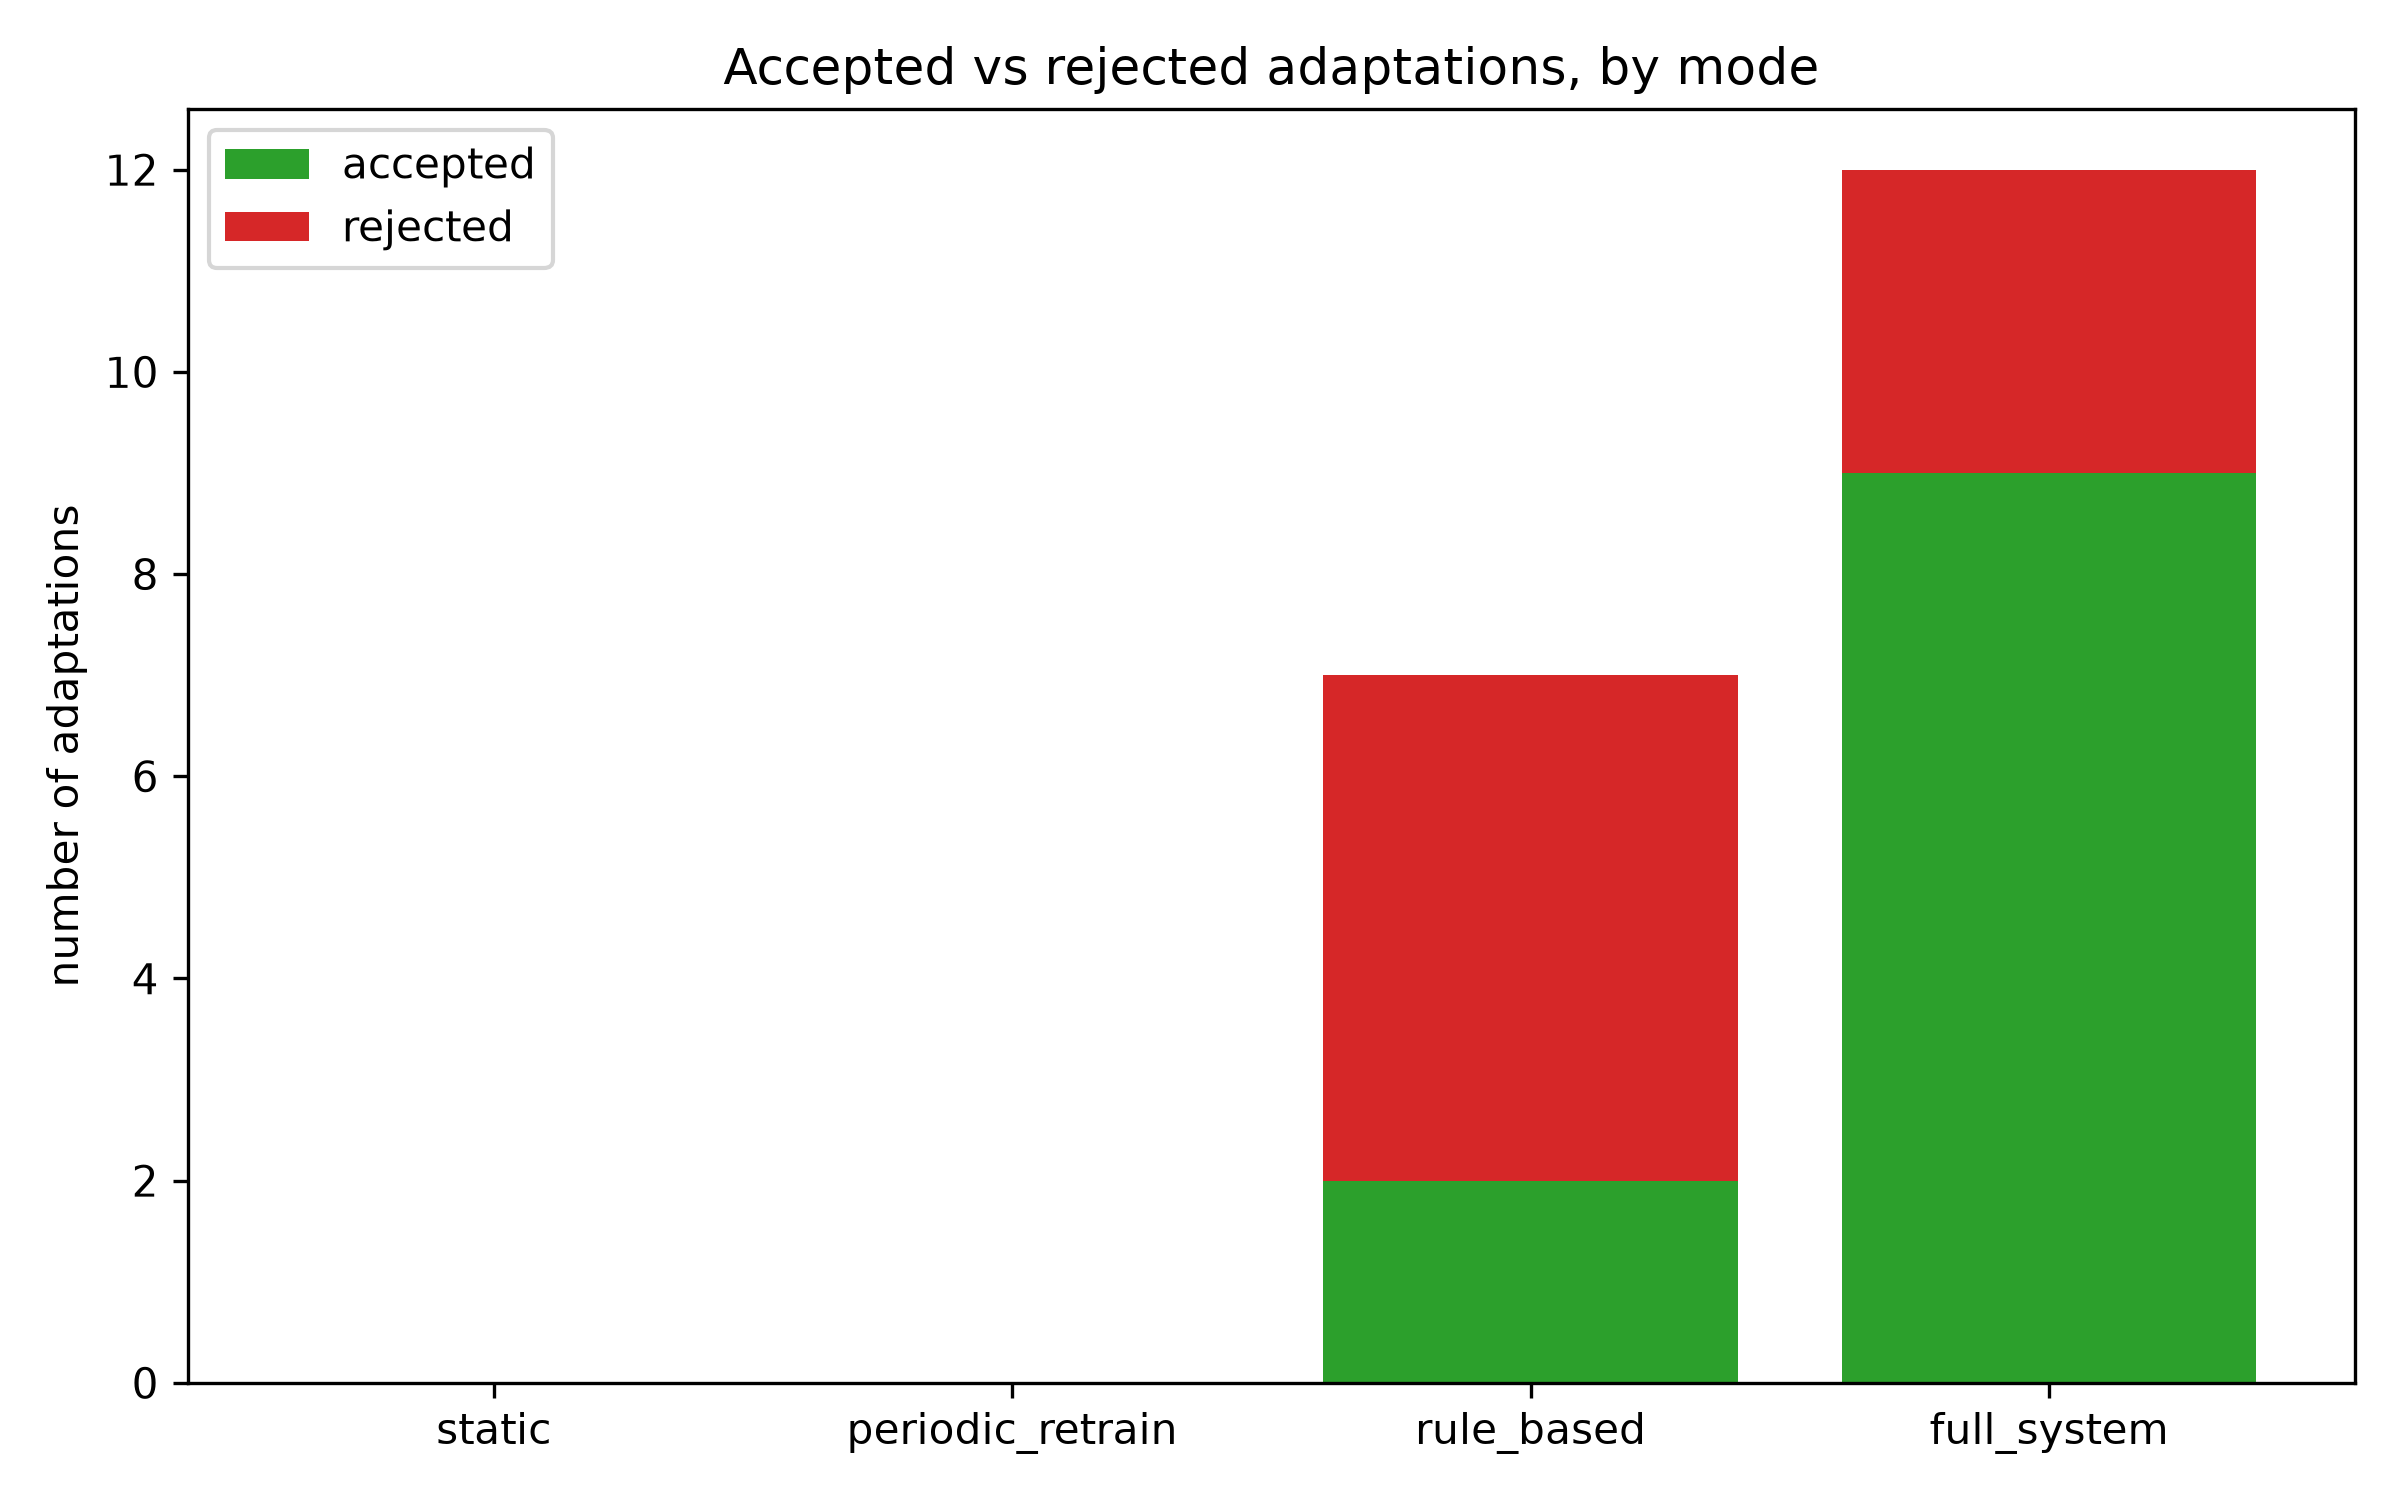

The file beside this chart, header and first rows:
mode, n_accepted, n_rejected
static, 0, 0
periodic_retrain, 0, 0
rule_based, 2, 5
full_system, 9, 3
